pico-8 play session: no input (idle), after a click and taps of 🅾, ❎, 🅾+❎, 🅾 in the second before t = 0

[t = 1 s] idle ~1s (no d-pad/buttons)
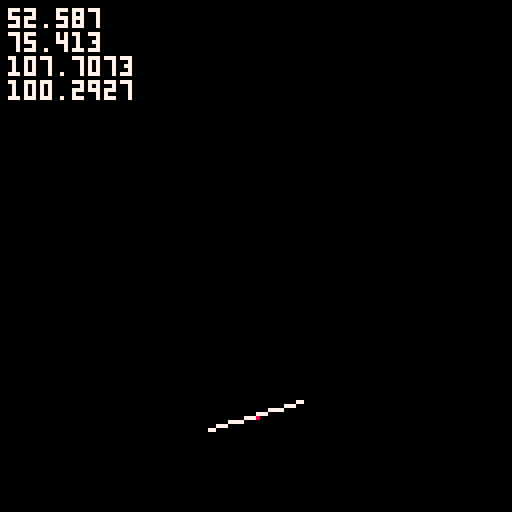

pico-8 cartridge
version 43
__lua__
-- tunneling issue poc
-- by pixelrip

-- tabs:
-- 1: helpers - math functions, etc
-- 2: collision - detection functions
-- 3: ball - circle object
-- 4: edge - single line object
-- 5: box - rectangle object
-- 6: main loops - init, update, draw

-->8
-- helpers
-- useful functions

function get_slope(l)
 -- returns the slope (m)
 -- of a line object
 local dx = l.x2 - l.x1
 local dy = l.y2 - l.y1

	if (dx == 0) return nil
	
 return dy / dx
end

function get_y_intercept(l)
 -- returns the y-int (c)
 -- of a line object
 -- requires slope (m)
 
 if (l.m == nil) return nil
 return l.y1 - (l.m * l.x1)
end


function get_line_y_at_ball(b,l)
	-- returns the y position of
	-- the spot where the ball 
	-- hits the line
	return (l.m * b.x) + l.c
end
-->8
-- collision 
-- detection functions

function ball_vs_edge(b,e)
 local ey = get_line_y_at_ball(b,e)
 
	if b.bottom >= ey and
				b.top <= e.bottom and
				b.left >= e.x1 and
				b.right <= e.x2 then

		return true
	end
	
	return false
end
-->8
-- ball
-- global object

ball = {}

function ball:init()
	self.x = 64
	self.y = 0
		
	self.r = 2 -- radius
	self.col = 7 -- color
	
	-- bounds (update_bounds())
	self.top = 0
	self.bottom = 0
	self.left = 0
	self.right = 0
		
	-- velocity
	self.vx = 0
	self.vy = 0
	self.prev_vx = 0
	self.prev_vy = 0
		
		-- speed
	self.sp = 1
end
	
function ball:update()
	-- store vel from prev frame
	self.prev_vx = self.vx
	self.prev_vy = self.vy

 -- increase speed
	self.vy += self.sp
	
	-- move ball
	self.x += self.vx
	self.y += self.vy
	
	-- update bounds
	self:update_bounds()
end

	
function ball:draw()
	circfill(self.x, self.y, self.r, self.col)
	pset(self.x, self.y, 8)
end


function ball:update_bounds()
	self.top = self.y - self.r
	self.bottom = self.y + self.r
	self.left = self.x - self.r
	self.right = self.x + self.r
end


function ball:on_edge_collision(l)
 local ey = get_line_y_at_ball(self,l) 
 
 -- correct position
 self.y = ey - self.r
 
 -- invert velocity
 self.vy = -self.vy
 
 -- "nudge" it based on slope
 self.vx += l.m * self.prev_vy
 
end
-->8
-- edge (line)
-- global object

edge = {}

function edge:init()
	self.x = 64
	self.y = 104
	self.w = 24
	self.a = 0.05
	self.col = 7
	
	self:update_endpoints()
	self:update_math()
end
	
function edge:update()
	self:update_endpoints()
	self:update_math()
end

function edge:draw()
	line(self.x1, self.y1, self.x2, self.y2, self.col)
	pset(self.x, self.y, 8)
end

--

function edge:update_endpoints()
	local hw = self.w/2
	local dx = cos(self.a) * hw
	local dy = sin(self.a) * hw
	
	self.x1 = self.x-dx
	self.y1 = self.y-dy
	
	self.x2 = self.x+dx
	self.y2 = self.y+dy	
end

function edge:update_math()
	self.bottom = max(self.y1, self.y2)
	self.m = get_slope(self)
	self.c = get_y_intercept(self)
end

function edge:on_ball_collision()
	
end 


-->8
-- box
-- global object

box = {}
-->8
-- main loops
-- _init(), _update(), _draw()

function _init()
	ball:init()
	edge:init()
end

function _update()
	ball:update()
	edge:update()
	
	-- collision checks
	if ball_vs_edge(ball,edge) then
		ball:on_edge_collision(edge)
		edge:on_ball_collision(ball)
	end
end

function _draw()
 cls(0)
	ball:draw()
	edge:draw()
	
	--debug:
	print(edge.x1,2,2,7)
	print(edge.x2,2,8,7)
	print(edge.y1,2,14,7)
	print(edge.y2,2,20,7)
end
__gfx__
00000000000000000000000000000000000000000000000000000000000000000000000000000000000000000000000000000000000000000000000000000000
00000000000000000000000000000000000000000000000000000000000000000000000000000000000000000000000000000000000000000000000000000000
00700700000000000000000000000000000000000000000000000000000000000000000000000000000000000000000000000000000000000000000000000000
00077000000000000000000000000000000000000000000000000000000000000000000000000000000000000000000000000000000000000000000000000000
00077000000000000000000000000000000000000000000000000000000000000000000000000000000000000000000000000000000000000000000000000000
00700700000000000000000000000000000000000000000000000000000000000000000000000000000000000000000000000000000000000000000000000000
